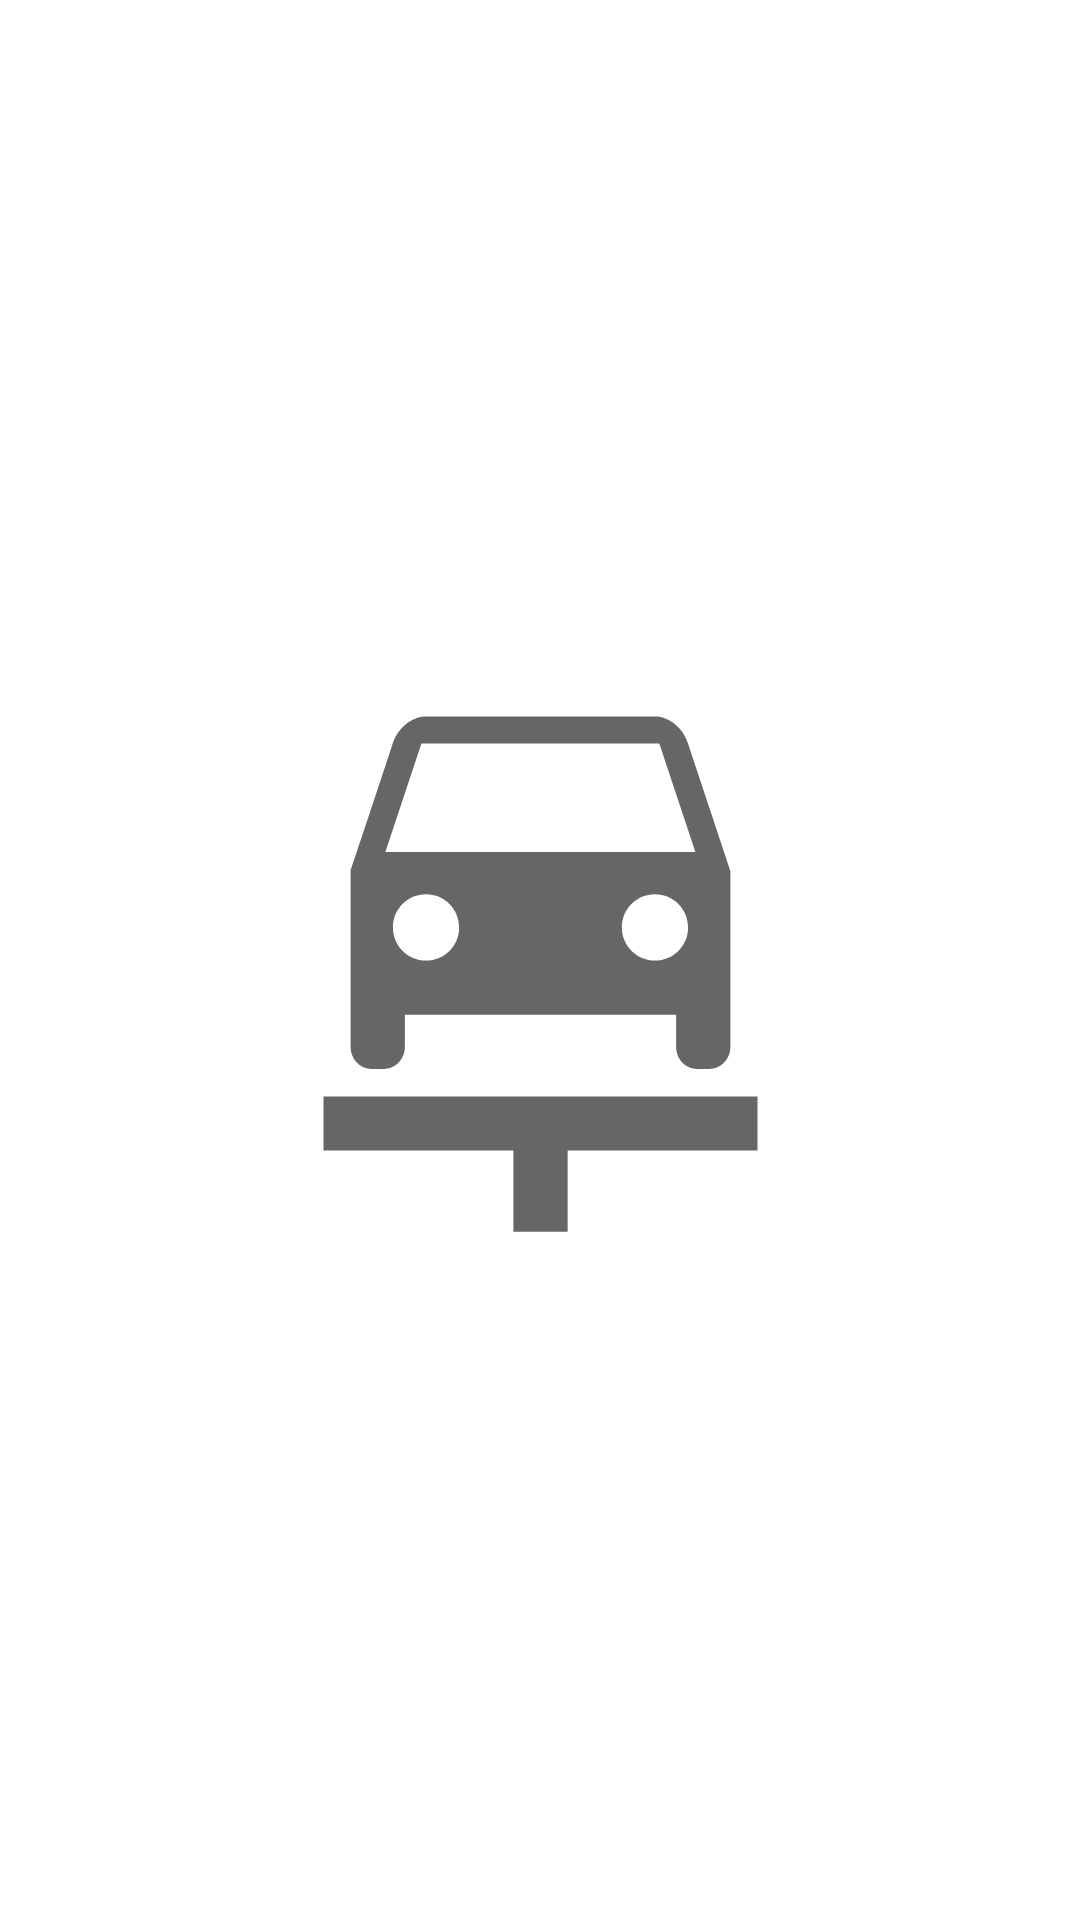

Produce the Android XML layout that renders to this screen, including the resource entries it uses.
<!-- AndroidManifest.xml: application theme Theme.MyCar -->
<!-- res/layout/fragment_autoservise.xml -->
<?xml version="1.0" encoding="utf-8"?>
<androidx.constraintlayout.widget.ConstraintLayout xmlns:android="http://schemas.android.com/apk/res/android"
    xmlns:app="http://schemas.android.com/apk/res-auto"
    xmlns:tools="http://schemas.android.com/tools"
    android:layout_width="match_parent"
    android:layout_height="match_parent"
    tools:context=".AutoserviseFragment">

    <ImageView
        android:id="@+id/imageView6"
        android:layout_width="219dp"
        android:layout_height="217dp"
        android:src="@drawable/ic_baseline_car_repair"
        app:layout_constraintBottom_toBottomOf="parent"
        app:layout_constraintEnd_toEndOf="parent"
        app:layout_constraintStart_toStartOf="parent"
        app:layout_constraintTop_toTopOf="parent" />
</androidx.constraintlayout.widget.ConstraintLayout>
<!-- resources referenced by this layout -->
<resources>
  <!-- drawable ic_baseline_car_repair (drawable) -->
  <vector xmlns:android="http://schemas.android.com/apk/res/android"
      android:width="24dp"
      android:height="24dp"
      android:viewportWidth="24"
      android:viewportHeight="24"
      android:tint="?attr/colorControlNormal">
    <path
        android:fillColor="@android:color/black"
        android:pathData="M16.22,12c0.68,0 1.22,-0.54 1.22,-1.22c0,-0.67 -0.54,-1.22 -1.22,-1.22S15,10.11 15,10.78C15,11.46 15.55,12 16.22,12zM6.56,10.78c0,0.67 0.54,1.22 1.22,1.22S9,11.46 9,10.78c0,-0.67 -0.54,-1.22 -1.22,-1.22S6.56,10.11 6.56,10.78zM7.61,4L6.28,8h11.43l-1.33,-4H7.61zM16.28,3c0,0 0.54,0.01 0.92,0.54c0.02,0.02 0.03,0.04 0.05,0.07c0.07,0.11 0.14,0.24 0.19,0.4C17.66,4.66 19,8.69 19,8.69v6.5c0,0.45 -0.35,0.81 -0.78,0.81h-0.44C17.35,16 17,15.64 17,15.19V14H7v1.19C7,15.64 6.65,16 6.22,16H5.78C5.35,16 5,15.64 5,15.19v-6.5c0,0 1.34,-4.02 1.55,-4.69c0.05,-0.16 0.12,-0.28 0.19,-0.4C6.77,3.58 6.78,3.56 6.8,3.54C7.18,3.01 7.72,3 7.72,3H16.28zM4,17.01h16V19h-7v3h-2v-3H4V17.01z"/>
  </vector>
  <style name="Theme.MyCar" parent="Theme.MaterialComponents.DayNight.DarkActionBar">
          
          <item name="colorPrimary">@color/green</item>
          <item name="colorPrimaryVariant">@color/black</item>
          <item name="colorOnPrimary">@color/black</item>
          
          <item name="colorSecondary">@color/black</item>
          <item name="colorSecondaryVariant">@color/black</item>
          <item name="colorOnSecondary">@color/white</item>
          
          <item name="android:statusBarColor" tools:targetApi="l">?attr/colorPrimaryVariant</item>
          
  
      </style>
  <color name="green">#00BD00</color>
  <color name="black">#FF000000</color>
  <color name="white">#FFFFFFFF</color>
</resources>
